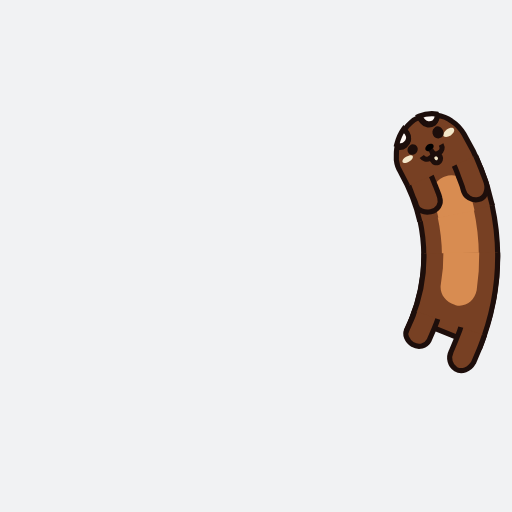
t = 0.00 s
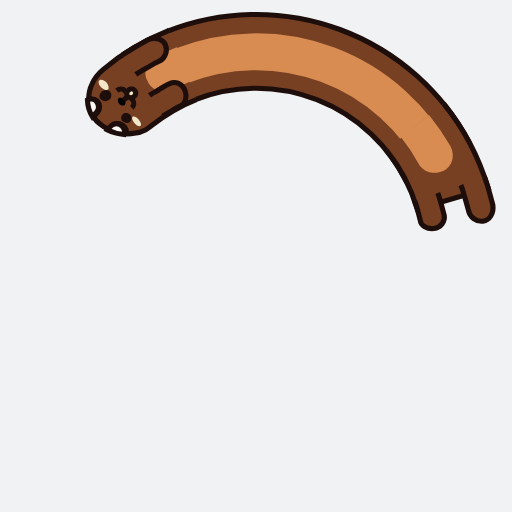
t = 0.32 s
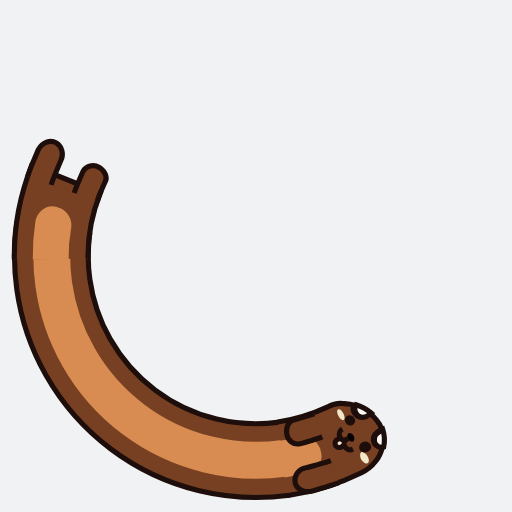
t = 0.65 s
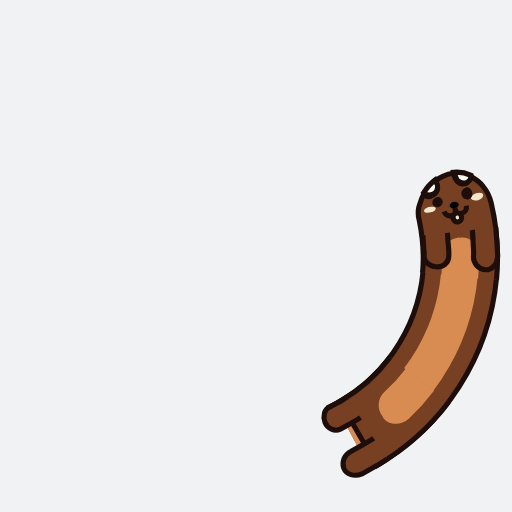
t = 0.97 s

The animated SVG that drew these frames (rendered in a browser with its animation timeline set to each time). Animation: 7 SMIL elements (animate=4,animateTransform=3); one cycle of 1.29 s, repeats indefinitely.

<?xml version="1.0" encoding="utf-8"?>
<svg xmlns="http://www.w3.org/2000/svg" xmlns:xlink="http://www.w3.org/1999/xlink" style="margin: auto; background: rgb(241, 242, 243); display: block; shape-rendering: auto;" width="208px" height="208px" viewBox="0 0 100 100" preserveAspectRatio="xMidYMid">
<g transform="rotate(350.165 50.0001 50.0001)">
<animateTransform attributeName="transform" type="rotate" values="360 50 50;0 50 50" keyTimes="0;1" dur="1.29s" repeatCount="indefinite" calcMode="spline" keySplines="0.5 0 0.5 1" begin="-0.19350000000000003s"></animateTransform>
<circle cx="50" cy="50" r="39.891" stroke="#774023" stroke-width="14.4" fill="none" stroke-dasharray="0 300">
  <animate attributeName="stroke-dasharray" values="15 300;82.71203987927132 300;15 300" keyTimes="0;0.5;1" dur="1.29s" repeatCount="indefinite" calcMode="linear" keySplines="0 0.4 0.6 1;0.4 0 1 0.6" begin="-0.08901s"></animate>
</circle>
<circle cx="50" cy="50" r="39.891" stroke="#d88c51" stroke-width="7.2" fill="none" stroke-dasharray="0 300">
  <animate attributeName="stroke-dasharray" values="15 300;82.71203987927132 300;15 300" keyTimes="0;0.5;1" dur="1.29s" repeatCount="indefinite" calcMode="linear" keySplines="0 0.4 0.6 1;0.4 0 1 0.6" begin="-0.08901s"></animate>
</circle>
<circle cx="50" cy="50" r="32.771" stroke="#1d0e0b" stroke-width="1" fill="none" stroke-dasharray="0 300">
  <animate attributeName="stroke-dasharray" values="15 300;67.94906768152214 300;15 300" keyTimes="0;0.5;1" dur="1.29s" repeatCount="indefinite" calcMode="linear" keySplines="0 0.4 0.6 1;0.4 0 1 0.6" begin="-0.08901s"></animate>
</circle>
<circle cx="50" cy="50" r="47.171" stroke="#1d0e0b" stroke-width="1" fill="none" stroke-dasharray="0 300">
  <animate attributeName="stroke-dasharray" values="15 300;99.05083495206111 300;15 300" keyTimes="0;0.5;1" dur="1.29s" repeatCount="indefinite" calcMode="linear" keySplines="0 0.4 0.6 1;0.4 0 1 0.6" begin="-0.08901s"></animate>
</circle>
</g>

<g transform="rotate(0.117828 50 50)">
  <animateTransform attributeName="transform" type="rotate" values="360 50 50;0 50 50" keyTimes="0;1" dur="1.29s" repeatCount="indefinite" calcMode="spline" keySplines="0.5 0 0.5 1"></animateTransform>
  <path fill="#774023" stroke="#1d0e0b" d="M97.2,49.3c0.1,6.3-1.1,12.6-3.4,18.4l-13.4-5.4c1.6-4,2.5-8.4,2.4-12.8"></path>
  <path fill="#d88c51" d="M93.6,49.3l-0.1,3.7l-0.4,3.7c-0.4,2.1-2.3,3.4-4.1,2.9l-0.2-0.1c-1.9-0.5-3-2.3-2.7-4l0.4-3.1l0.1-3.1"></path>
  <path fill="#774023" stroke="#1d0e0b" d="M85.5,62.3c-0.2,0.7-0.5,1.4-0.8,2.1l-0.9,2.1c-0.6,1.1-2,1.5-3.2,0.8c-1.1-0.7-1.7-2-1.1-2.9l0.8-1.8 c0.3-0.6,0.5-1.2,0.7-1.9"></path>
  <path fill="#774023" stroke="#1d0e0b" d="M94.6,65.5c-0.3,0.9-0.6,1.8-1,2.7l-1.1,2.6c-0.8,1.4-2.3,2-3.5,1.3v0c-1.1-0.7-1.5-2.2-0.9-3.4l1-2.4 c0.3-0.8,0.7-1.6,0.9-2.4"></path>
</g>
<g transform="rotate(350.165 50.0001 50.0001)">
  <animateTransform attributeName="transform" type="rotate" values="360 50 50;0 50 50" keyTimes="0;1" dur="1.29s" repeatCount="indefinite" calcMode="spline" keySplines="0.5 0 0.5 1" begin="-0.19350000000000003s"></animateTransform>
  <path fill="#774023" transform="translate(0,0.2)" stroke="#1d0e0b" d="M97.2,50.1c0-5-0.8-10-2.4-14.8c-0.4-1.2-1-2.2-1.8-3c-0.7-0.8-1.7-1.4-2.7-1.8c0,0.6-0.3,1.2-0.8,1.5 c-0.8,0.3-1.7,0-2.1-0.8l-0.5-1c-0.6,0.1-1.2,0.3-1.8,0.7c-0.6,0.3-1.1,0.7-1.6,1.2l0.4,0.9c0.4,0.7,0,1.6-0.8,2 c-0.6,0.3-1.2,0.2-1.6-0.1c-0.4,0.8-0.5,1.7-0.7,2.5c-0.1,0.9,0,1.7,0.3,2.5c1,3.3,1.6,6.8,1.6,10.2"></path>
  <path fill="#d88c51" transform="translate(0,0.3)" d="M86.4,50.1c0-1.3-0.1-2.6-0.2-3.8c-0.3-1.7,1-3.4,2.9-3.8l0.3,0c1.9-0.4,3.7,1,4,3.1c0.1,1.5,0.2,3.1,0.2,4.6"></path>
  <path fill="#f3e7c9" d="M93.1,34.1c0.1,0.4-0.3,0.8-0.9,1.1c-0.6,0.2-1.2,0.1-1.4-0.2c-0.1-0.3,0.3-0.8,0.9-1.1 C92.4,33.6,93,33.7,93.1,34.1z"></path>
  <path fill="#f3e7c9" d="M81.9,38.3c0.1,0.3,0.7,0.3,1.3,0.1c0.6-0.2,1-0.6,0.9-0.9c-0.1-0.3-0.7-0.3-1.3-0.1 C82.2,37.6,81.8,38,81.9,38.3z"></path>
  <path fill="#f3e7c9" stroke="#1d0e0b" d="M87.5,38.5l0.2,0.7c0.1,0.4,0.5,0.7,1,0.6c0.4-0.1,0.7-0.6,0.6-1L89,38"></path>
  <path d="M88.5,36.3c0.1,0.3-0.2,0.7-0.6,0.9c-0.5,0.2-0.9,0-1.1-0.3c-0.1-0.3,0.2-0.7,0.6-0.9C87.9,35.8,88.4,36,88.5,36.3z"></path>
  <path fill="none" stroke="#1d0e0b" d="M85.8,38c0.2,0.5,0.8,0.9,1.4,0.7c0.6-0.2,1.1-0.4,0.6-1.6c0.4,1.2,0.9,1.1,1.5,0.9c0.6-0.2,0.9-0.8,0.7-1.5"></path>
  <path fill="#774023" stroke="#1d0e0b" d="M86.8,42.1c0.2,0.7,0.2,1.5,0.4,2.2c0.1,0.8,0.3,1.5,0.3,2.3c0.1,1.3-0.9,2.3-2.3,2.3h0 c-1.3,0-2.5-0.8-2.5-1.9c0-0.7-0.2-1.3-0.3-2c-0.1-0.7-0.2-1.3-0.3-2"></path>
  <path fill="#774023" stroke="#1d0e0b" d="M96.1,40.1c0.2,0.9,0.3,1.9,0.5,2.8c0.1,0.9,0.3,1.9,0.4,2.8c0.1,1.6-0.9,2.9-2.2,2.9c-1.3,0-2.5-1.1-2.5-2.5 c0-0.9-0.2-1.7-0.3-2.5c-0.1-0.8-0.2-1.7-0.4-2.5"></path>
  <path fill="#1d0e0b" d="M90.9,33.7c0.2,0.6,0,1.3-0.6,1.5c-0.5,0.2-1.2-0.1-1.4-0.7c-0.2-0.6,0-1.2,0.6-1.5C90,32.7,90.6,33,90.9,33.7z"></path>
  <path fill="#1d0e0b" d="M85.3,35.9c0.2,0.5-0.1,1.1-0.6,1.3c-0.5,0.2-1.1,0-1.3-0.5c-0.2-0.5,0.1-1.1,0.6-1.3C84.5,35.1,85.1,35.4,85.3,35.9z"></path>
  <path fill="#fff9f5" stroke="#1d0e0b" d="M83.2,34.9c0.8-0.3,1.1-1.2,0.8-2L83.5,32c-0.9,0.8-1.5,1.7-2,2.7C82,35.1,82.6,35.2,83.2,34.9z"></path>
  <path fill="#fff9f5" stroke="#1d0e0b" d="M89.6,32c0.6-0.3,0.9-0.8,0.8-1.5c-1.1-0.4-2.3-0.5-3.4-0.3l0.5,1C87.8,32,88.8,32.3,89.6,32z"></path>
</g>

<!-- [ldio] generated by https://loading.io/ --></svg>